The GitHub repository Paras-so/Rice-leaf-disease-predictor contains a labelled image folder "overlays" with 6 categories: bacterial leaf blight, brown spot, healthy, leaf blast, leaf scald, narrow brown spot. Examples follow, each with its label.

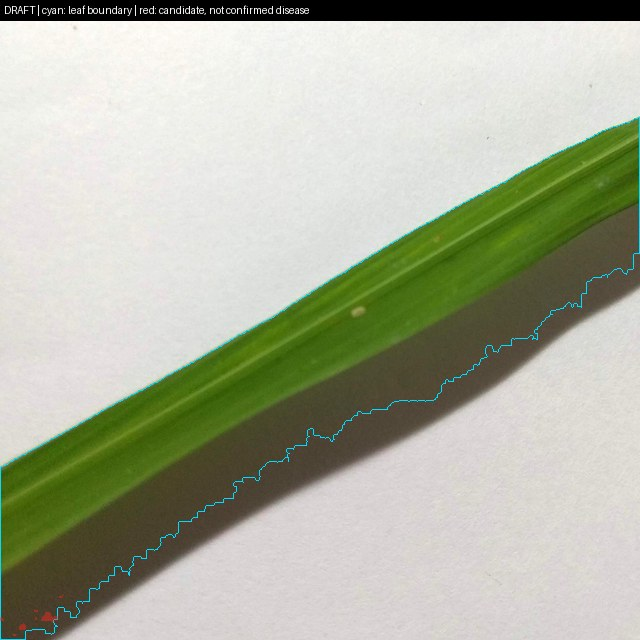
Label: healthy

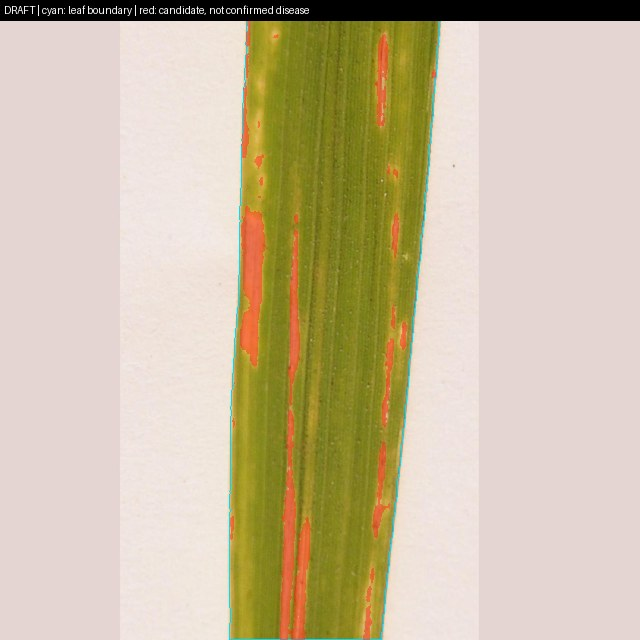
Label: bacterial leaf blight

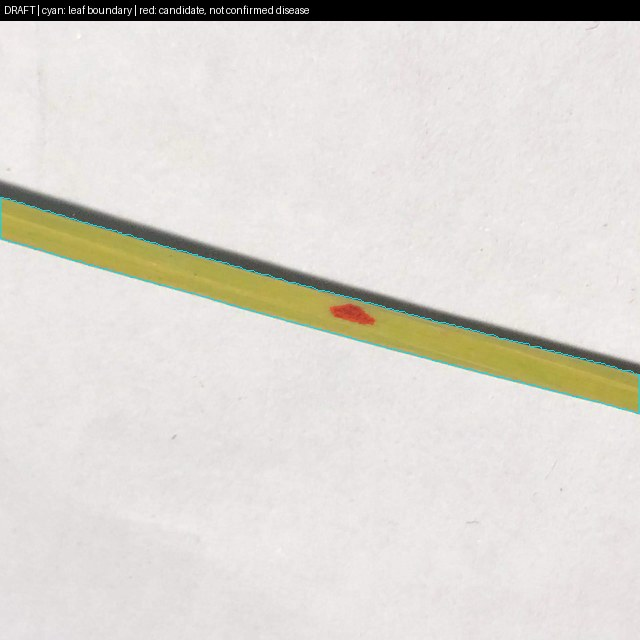
Label: leaf blast

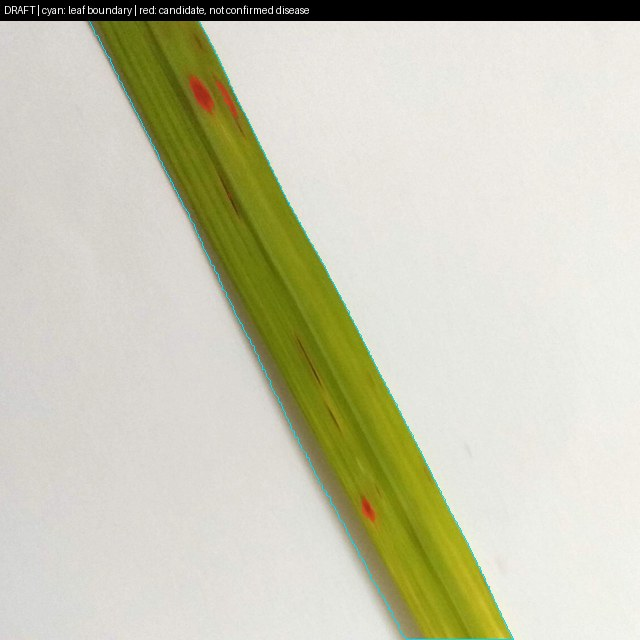
Label: brown spot

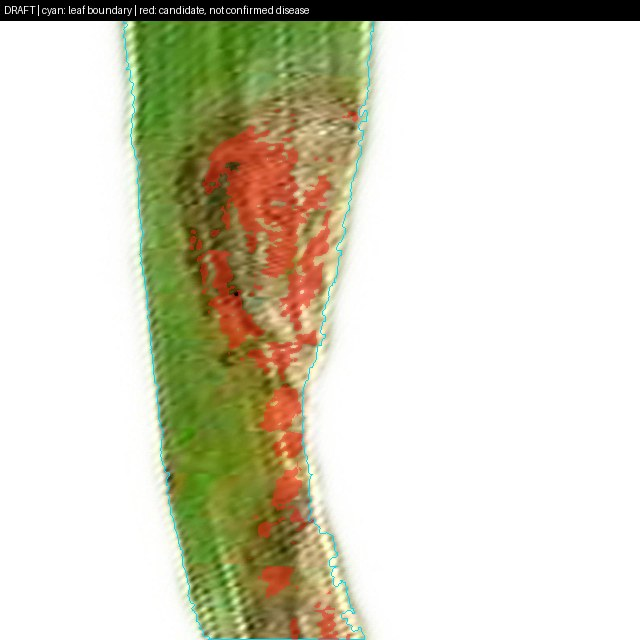
Label: leaf scald

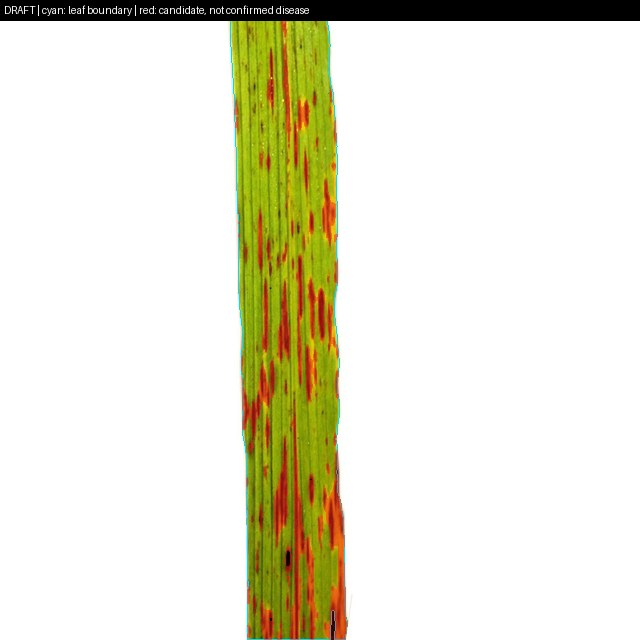
Label: narrow brown spot
